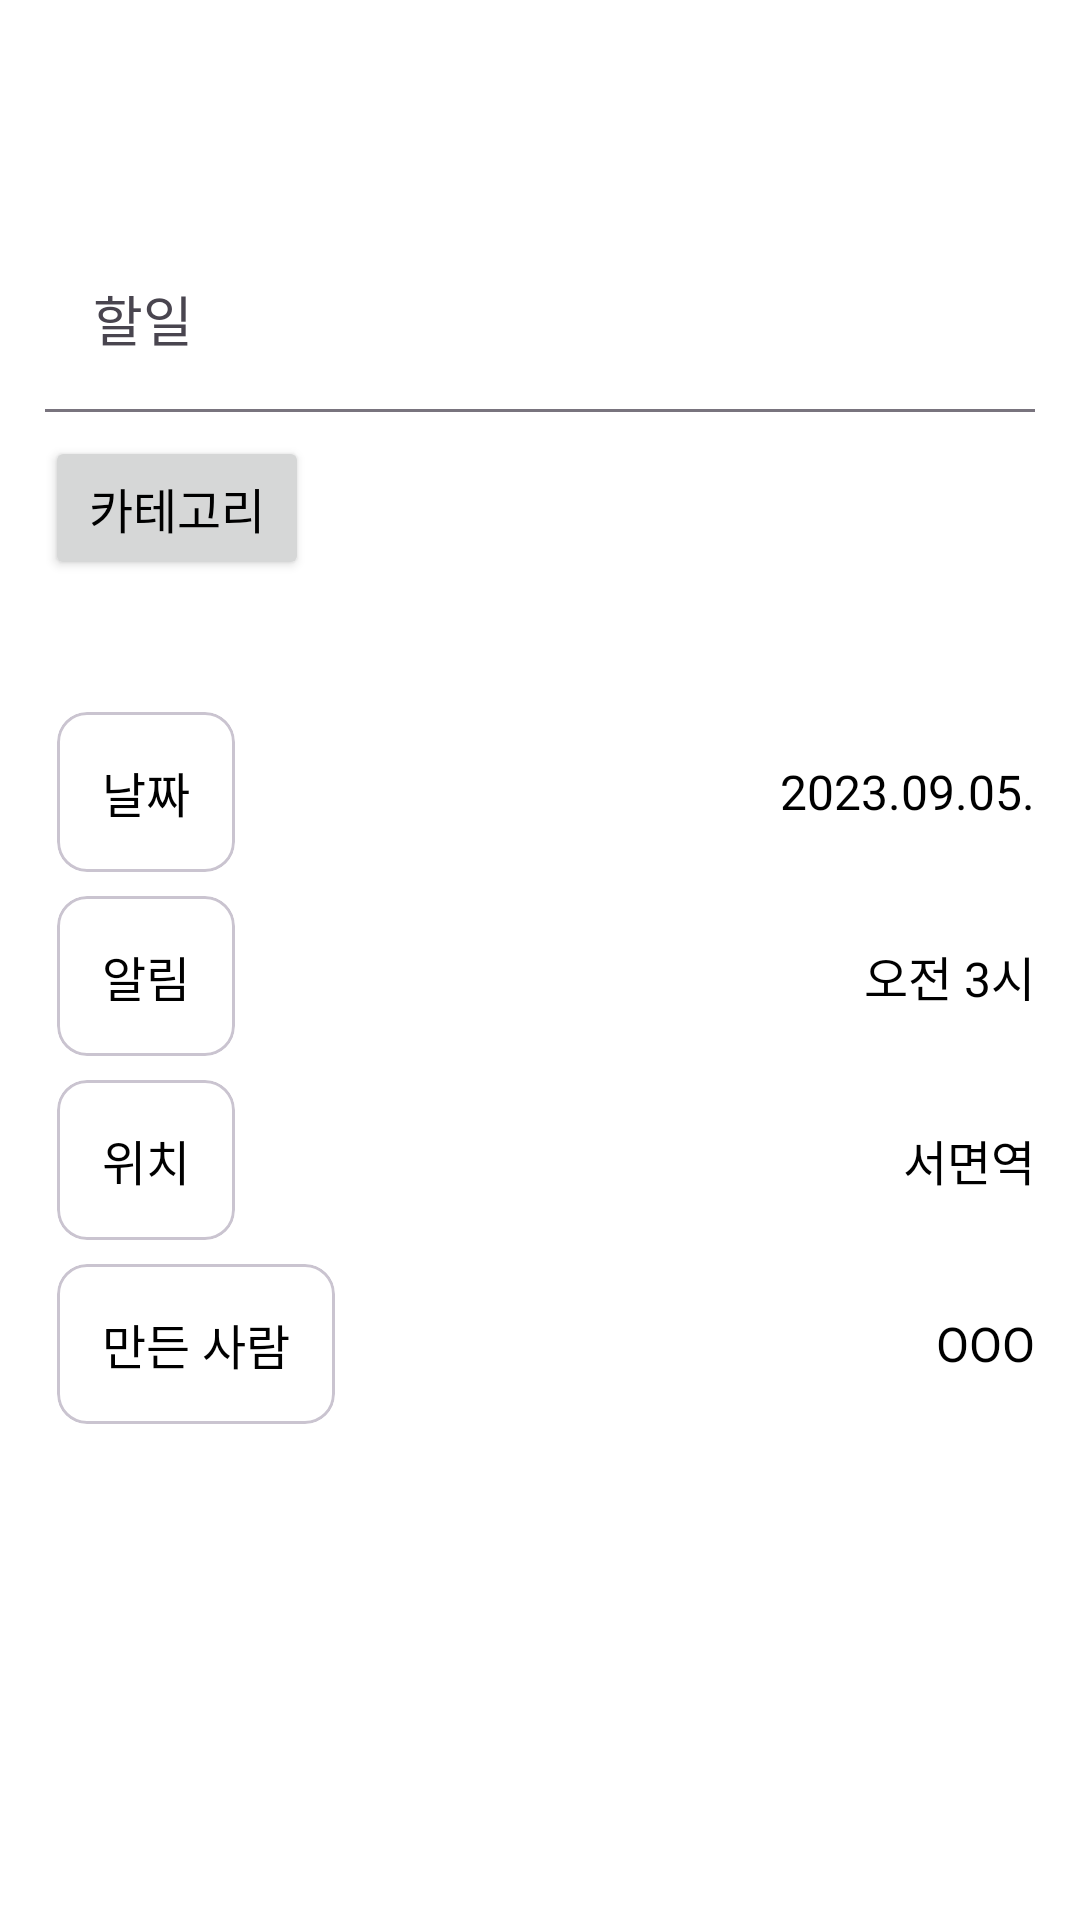

Android layout source for this screen:
<!-- AndroidManifest.xml: application theme Theme.DontForget -->
<!-- res/layout/fragment_todo_detail_public.xml -->
<?xml version="1.0" encoding="utf-8"?>
<LinearLayout xmlns:android="http://schemas.android.com/apk/res/android"
    xmlns:app="http://schemas.android.com/apk/res-auto"
    xmlns:tools="http://schemas.android.com/tools"
    android:layout_width="match_parent"
    android:layout_height="match_parent"
    android:orientation="vertical"
    android:transitionGroup="true"
    tools:context=".UI.TodoDetailPublicFragment.TodoDetailPublicFragment">

    <com.google.android.material.appbar.MaterialToolbar
        android:id="@+id/toolbar_todoDetailPublic"
        android:layout_width="match_parent"
        android:layout_height="wrap_content"
        android:background="?attr/colorPrimary"
        android:minHeight="?attr/actionBarSize"
        android:theme="@style/Theme.DontForget.Toolbar" />

    <LinearLayout
        android:layout_width="match_parent"
        android:layout_height="wrap_content"
        android:orientation="vertical"
        android:padding="@dimen/padding_size_normal">

        <com.google.android.material.textfield.TextInputLayout
            android:id="@+id/textInputLayout_todoDetailPublic"
            android:layout_width="match_parent"
            android:layout_height="wrap_content"
            app:boxBackgroundMode="filled">

            <com.google.android.material.textfield.TextInputEditText
                android:id="@+id/textInputEditText_todoDetailPublic"
                style="@style/Theme.DontForget.Text"
                android:layout_width="match_parent"
                android:layout_height="wrap_content"
                android:background="@color/transparent"
                android:fontFamily="@font/scdream_regular"
                android:hint="할일"
                android:textSize="@dimen/font_size_big" />

        </com.google.android.material.textfield.TextInputLayout>

        <Button
            android:id="@+id/button_todoDetailPublic_category"
            style="@style/Theme.DontForget.Text"
            android:layout_width="wrap_content"
            android:layout_height="wrap_content"
            android:layout_marginTop="@dimen/margin_vertical_small2"
            android:clickable="false"
            android:fontFamily="@font/scdream_regular"
            android:text="카테고리"
            android:textColor="@color/black"
            android:textSize="@dimen/font_size_medium" />

        <Space
            android:layout_width="wrap_content"
            android:layout_height="@dimen/margin_vertical_big2" />

        <LinearLayout
            android:id="@+id/linearLayout_todoDetailPublic_date"
            android:layout_width="match_parent"
            android:layout_height="wrap_content"
            android:orientation="horizontal">

            <com.google.android.material.card.MaterialCardView

                android:layout_width="wrap_content"
                android:layout_height="wrap_content"
                android:layout_margin="@dimen/margin_vertical_small1"
                style="@style/Theme.DontForget.CardView">

                <LinearLayout
                    android:layout_width="wrap_content"
                    android:layout_height="wrap_content"
                    android:orientation="vertical">

                    <TextView
                        style="@style/Theme.DontForget.Text"
                        android:layout_width="wrap_content"
                        android:layout_height="wrap_content"
                        android:fontFamily="@font/scdream_regular"
                        android:text="@string/todo_date"
                        android:textSize="@dimen/font_size_medium">

                    </TextView>
                </LinearLayout>
            </com.google.android.material.card.MaterialCardView>

            <TextView
                android:id="@+id/textView_todoDetailPublic_date"
                style="@style/Theme.DontForget.Text"
                android:layout_width="wrap_content"
                android:layout_height="wrap_content"
                android:layout_gravity="center"
                android:layout_weight="1"
                android:fontFamily="@font/scdream_regular"
                android:gravity="end"
                android:text="2023.09.05."
                android:textSize="@dimen/font_size_medium" />
        </LinearLayout>

        <LinearLayout
            android:id="@+id/linearLayout_todoDetailPublic_alert"
            android:layout_width="match_parent"
            android:layout_height="wrap_content"
            android:orientation="horizontal">

            <com.google.android.material.card.MaterialCardView
                android:layout_width="wrap_content"
                android:layout_height="wrap_content"
                android:layout_margin="@dimen/margin_vertical_small1"
                style="@style/Theme.DontForget.CardView">

                <LinearLayout
                    android:layout_width="wrap_content"
                    android:layout_height="wrap_content"
                    android:orientation="vertical">

                    <TextView
                        style="@style/Theme.DontForget.Text"
                        android:layout_width="wrap_content"
                        android:layout_height="wrap_content"
                        android:fontFamily="@font/scdream_regular"
                        android:text="@string/todo_notification"
                        android:textSize="@dimen/font_size_medium">

                    </TextView>
                </LinearLayout>
            </com.google.android.material.card.MaterialCardView>

            <TextView
                android:id="@+id/textView_todoDetailPublic_alert"
                style="@style/Theme.DontForget.Text"
                android:layout_width="wrap_content"
                android:layout_height="wrap_content"
                android:layout_gravity="center"
                android:layout_weight="1"
                android:fontFamily="@font/scdream_regular"
                android:gravity="end"
                android:text="오전 3시"
                android:textSize="@dimen/font_size_medium" />
        </LinearLayout>

        <LinearLayout
            android:id="@+id/linearLayout_todoDetailPublic_location"
            android:layout_width="match_parent"
            android:layout_height="wrap_content"
            android:orientation="horizontal">

            <com.google.android.material.card.MaterialCardView
                android:layout_width="wrap_content"
                android:layout_height="wrap_content"
                android:layout_margin="@dimen/margin_vertical_small1"
                style="@style/Theme.DontForget.CardView">

                <LinearLayout
                    android:layout_width="wrap_content"
                    android:layout_height="wrap_content"
                    android:orientation="vertical">

                    <TextView
                        style="@style/Theme.DontForget.Text"
                        android:layout_width="wrap_content"
                        android:layout_height="wrap_content"
                        android:fontFamily="@font/scdream_regular"
                        android:text="@string/todo_location"
                        android:textSize="@dimen/font_size_medium">

                    </TextView>
                </LinearLayout>
            </com.google.android.material.card.MaterialCardView>

            <TextView
                android:id="@+id/textView_todoDetailPublic_location"
                style="@style/Theme.DontForget.Text"
                android:layout_width="wrap_content"
                android:layout_height="wrap_content"
                android:layout_gravity="center"
                android:layout_weight="1"
                android:fontFamily="@font/scdream_regular"
                android:gravity="end"
                android:text="서면역"
                android:textSize="@dimen/font_size_medium" />
        </LinearLayout>

        <LinearLayout
            android:id="@+id/linearLayout_todoDetailPublic_madeby"
            android:layout_width="match_parent"
            android:layout_height="wrap_content"
            android:orientation="horizontal">

            <com.google.android.material.card.MaterialCardView
                android:layout_width="wrap_content"
                android:layout_height="wrap_content"
                android:layout_margin="@dimen/margin_vertical_small1"
                style="@style/Theme.DontForget.CardView">

                <LinearLayout
                    android:layout_width="wrap_content"
                    android:layout_height="wrap_content"
                    android:orientation="vertical">

                    <TextView
                        style="@style/Theme.DontForget.Text"
                        android:layout_width="wrap_content"
                        android:layout_height="wrap_content"
                        android:fontFamily="@font/scdream_regular"
                        android:text="@string/todo_madeby"
                        android:textSize="@dimen/font_size_medium">

                    </TextView>
                </LinearLayout>
            </com.google.android.material.card.MaterialCardView>

            <TextView
                android:id="@+id/textView_todoDetailPublic_madeby"
                style="@style/Theme.DontForget.Text"
                android:layout_width="wrap_content"
                android:layout_height="wrap_content"
                android:layout_gravity="center"
                android:layout_weight="1"
                android:fontFamily="@font/scdream_regular"
                android:gravity="end"
                android:text="OOO"
                android:textSize="@dimen/font_size_medium" />

        </LinearLayout>
    </LinearLayout>

</LinearLayout>
<!-- resources referenced by this layout -->
<resources>
  <color name="black">#FF000000</color>
  <color name="transparent">#00000000</color>
  <dimen name="font_size_big">18sp</dimen>
  <dimen name="font_size_medium">16sp</dimen>
  <dimen name="margin_vertical_big2">40dp</dimen>
  <dimen name="margin_vertical_small1">4dp</dimen>
  <dimen name="margin_vertical_small2">8dp</dimen>
  <dimen name="padding_size_normal">15dp</dimen>
  <string name="todo_date">날짜</string>
  <string name="todo_location">위치</string>
  <string name="todo_madeby">만든 사람</string>
  <string name="todo_notification">알림</string>
  <style name="Theme.DontForget.CardView">
          <item name="cardCornerRadius"> 10dp </item>
          <item name="contentPadding">@dimen/padding_size_normal</item>
          <item name="cardBackgroundColor">#00FFFFFF</item>
      </style>
  <style name="Theme.DontForget.Text">
          <item name="android:textColor">@color/black</item>
      </style>
  <style name="Theme.DontForget.Toolbar" parent="ThemeOverlay.Material3.Toolbar.Surface">
          <item name="colorPrimary">@color/white</item>
          <item name="android:textColor">@color/black</item>
          <item name="android:fontFamily">@font/scdream_regular</item>
          <item name="android:textSize">@dimen/font_size_medium</item>
          <item name="android:gravity">center</item>
          <item name="titleCentered">true</item>
      </style>
  <style name="Theme.DontForget" parent="Base.Theme.DontForget" />
  <color name="white">#FFFFFFFF</color>
  <style name="Base.Theme.DontForget" parent="Theme.Material3.DayNight.NoActionBar">
          
          
          <item name="colorPrimary">@color/colorPrimary</item>
          <item name="android:windowBackground">@color/white</item>
          <item name="colorError">@color/accentRed</item>
          <item name="statusBarBackground">@color/colorPrimary</item>
  
          
          <item name="toolbarStyle">@style/Theme.DontForget.Toolbar</item>
  
      </style>
  <color name="colorPrimary">#7A97FF</color>
  <color name="accentRed">#FF4444</color>
</resources>
